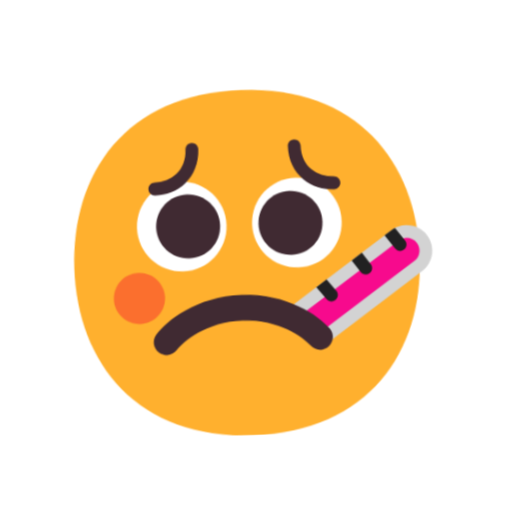
t = 0.00 s
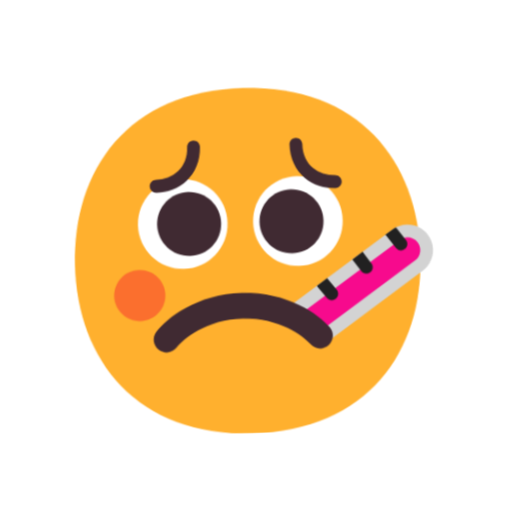
t = 0.40 s
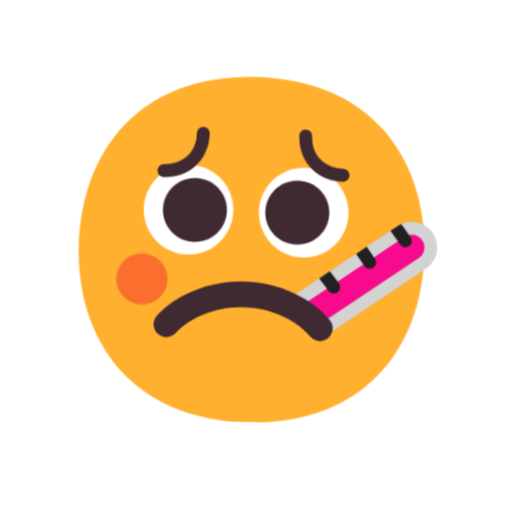
t = 1.20 s
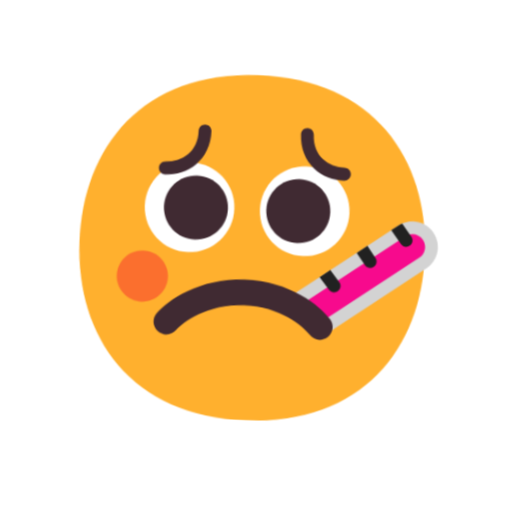
t = 1.60 s
t = 2.00 s: frame unchanged from t = 1.20 s, image omitted
t = 2.80 s: frame unchanged from t = 0.40 s, image omitted

The animated SVG that drew these frames (rendered in a browser with its animation timeline set to each time). Animation: 1 CSS @keyframes rule; one cycle of 3.20 s, repeats indefinitely.

<svg xmlns="http://www.w3.org/2000/svg" viewBox="0 0 320 320" role="img"><title>sick</title><style>@media(prefers-reduced-motion:no-preference){.art{transform-origin:160px 210px;animation:float 3.2s ease-in-out infinite}@keyframes float{0%,100%{transform:translateY(0) rotate(-2deg)}50%{transform:translateY(-9px) rotate(2deg)}}}</style><g class="art"><svg viewBox="0 0 32 32" fill="none" xmlns="http://www.w3.org/2000/svg" x="32" y="32" width="256" height="256">
<path d="M15.5 30C24.5018 30 29 23.9558 29 16.5C29 9.04416 24.5018 3 15.5 3C6.49821 3 2 9.04416 2 16.5C2 23.9558 6.49821 30 15.5 30Z" fill="#FFB02E"/>
<path opacity="0.5" d="M7 21C8.10457 21 9 20.1046 9 19C9 17.8954 8.10457 17 7 17C5.89543 17 5 17.8954 5 19C5 20.1046 5.89543 21 7 21Z" fill="#F8312F"/>
<path d="M14 13.5C14 15.433 12.433 17 10.5 17C8.56701 17 7 15.433 7 13.5C7 11.567 8.56701 10 10.5 10C12.433 10 14 11.567 14 13.5Z" fill="white"/>
<path d="M23 13.5C23 15.433 21.433 17 19.5 17C17.567 17 16 15.433 16 13.5C16 11.567 17.567 10 19.5 10C21.433 10 23 11.567 23 13.5Z" fill="white"/>
<path d="M13.5 13.5C13.5 14.8807 12.3807 16 11 16C9.61929 16 8.5 14.8807 8.5 13.5C8.5 12.1193 9.61929 11 11 11C12.3807 11 13.5 12.1193 13.5 13.5Z" fill="#402A32"/>
<path d="M21.5 13.5C21.5 14.8807 20.3807 16 19 16C17.6193 16 16.5 14.8807 16.5 13.5C16.5 12.1193 17.6193 11 19 11C20.3807 11 21.5 12.1193 21.5 13.5Z" fill="#402A32"/>
<path d="M29.1533 17.6339C30.0557 16.9969 30.2709 15.749 29.6339 14.8466C28.9969 13.9442 27.749 13.7291 26.8466 14.366L18.3466 20.366C18.1019 20.5388 17.9077 20.7565 17.7673 21H18.9999C20.1045 21 20.9999 21.8954 20.9999 23V23.3892L29.1533 17.6339Z" fill="#D3D3D3"/>
<path d="M28.5767 16.8169C29.0279 16.4984 29.1355 15.8745 28.817 15.4233C28.4985 14.9721 27.8745 14.8645 27.4233 15.183L19.1722 21.0073C19.9419 21.0729 20.5871 21.5744 20.8602 22.2639L28.5767 16.8169Z" fill="#F70A8D"/>
<path d="M11.5 7C11.7762 7 12 7.22386 12 7.5C12 8.63568 11.5692 9.52418 10.8947 10.1237C10.2295 10.7151 9.35657 11 8.50004 11C8.22389 11 8.00004 10.7761 8.00004 10.5C8.00004 10.2239 8.22389 10 8.50004 10C9.1435 10 9.77062 9.78495 10.2304 9.3763C10.6809 8.97582 11 8.36432 11 7.5C11 7.22386 11.2239 7 11.5 7Z" fill="#402A32"/>
<path d="M19.5 7C19.2239 7 19 7.22386 19 7.5C19 8.63568 19.4309 9.52418 20.1054 10.1237C20.7706 10.7151 21.6435 11 22.5 11C22.7762 11 23 10.7761 23 10.5C23 10.2239 22.7762 10 22.5 10C21.8566 10 21.2295 9.78495 20.7697 9.3763C20.3192 8.97582 20 8.36432 20 7.5C20 7.22386 19.7762 7 19.5 7Z" fill="#402A32"/>
<path d="M9.78091 23.1247C10.2819 22.4985 12.1404 21 15 21C17.8597 21 19.7182 22.4985 20.2192 23.1247C20.5642 23.556 21.1935 23.6259 21.6247 23.2809C22.056 22.9359 22.1259 22.3066 21.7809 21.8753C20.9486 20.8349 18.5404 19 15 19C11.4597 19 9.05151 20.8349 8.21917 21.8753C7.87416 22.3066 7.94408 22.9359 8.37534 23.2809C8.8066 23.6259 9.4359 23.556 9.78091 23.1247Z" fill="#402A32"/>
<path d="M27.1 15.8L26.3091 14.7454L26.8466 14.366C26.9422 14.2985 27.0417 14.2406 27.144 14.192L27.9 15.2C28.0657 15.4209 28.0209 15.7343 27.8 15.9C27.5791 16.0657 27.2657 16.0209 27.1 15.8Z" fill="#212121"/>
<path d="M24.4918 16.0282L23.6748 16.6049L24.3431 17.5406C24.5036 17.7653 24.8158 17.8173 25.0406 17.6568C25.2653 17.4963 25.3173 17.1841 25.1568 16.9594L24.4918 16.0282Z" fill="#212121"/>
<path d="M20.8429 18.604L21.6096 19.5623C21.7821 19.778 22.0967 19.8129 22.3124 19.6404C22.528 19.4679 22.563 19.1533 22.3905 18.9376L21.6613 18.0262L20.8429 18.604Z" fill="#212121"/>
</svg>
</g></svg>
